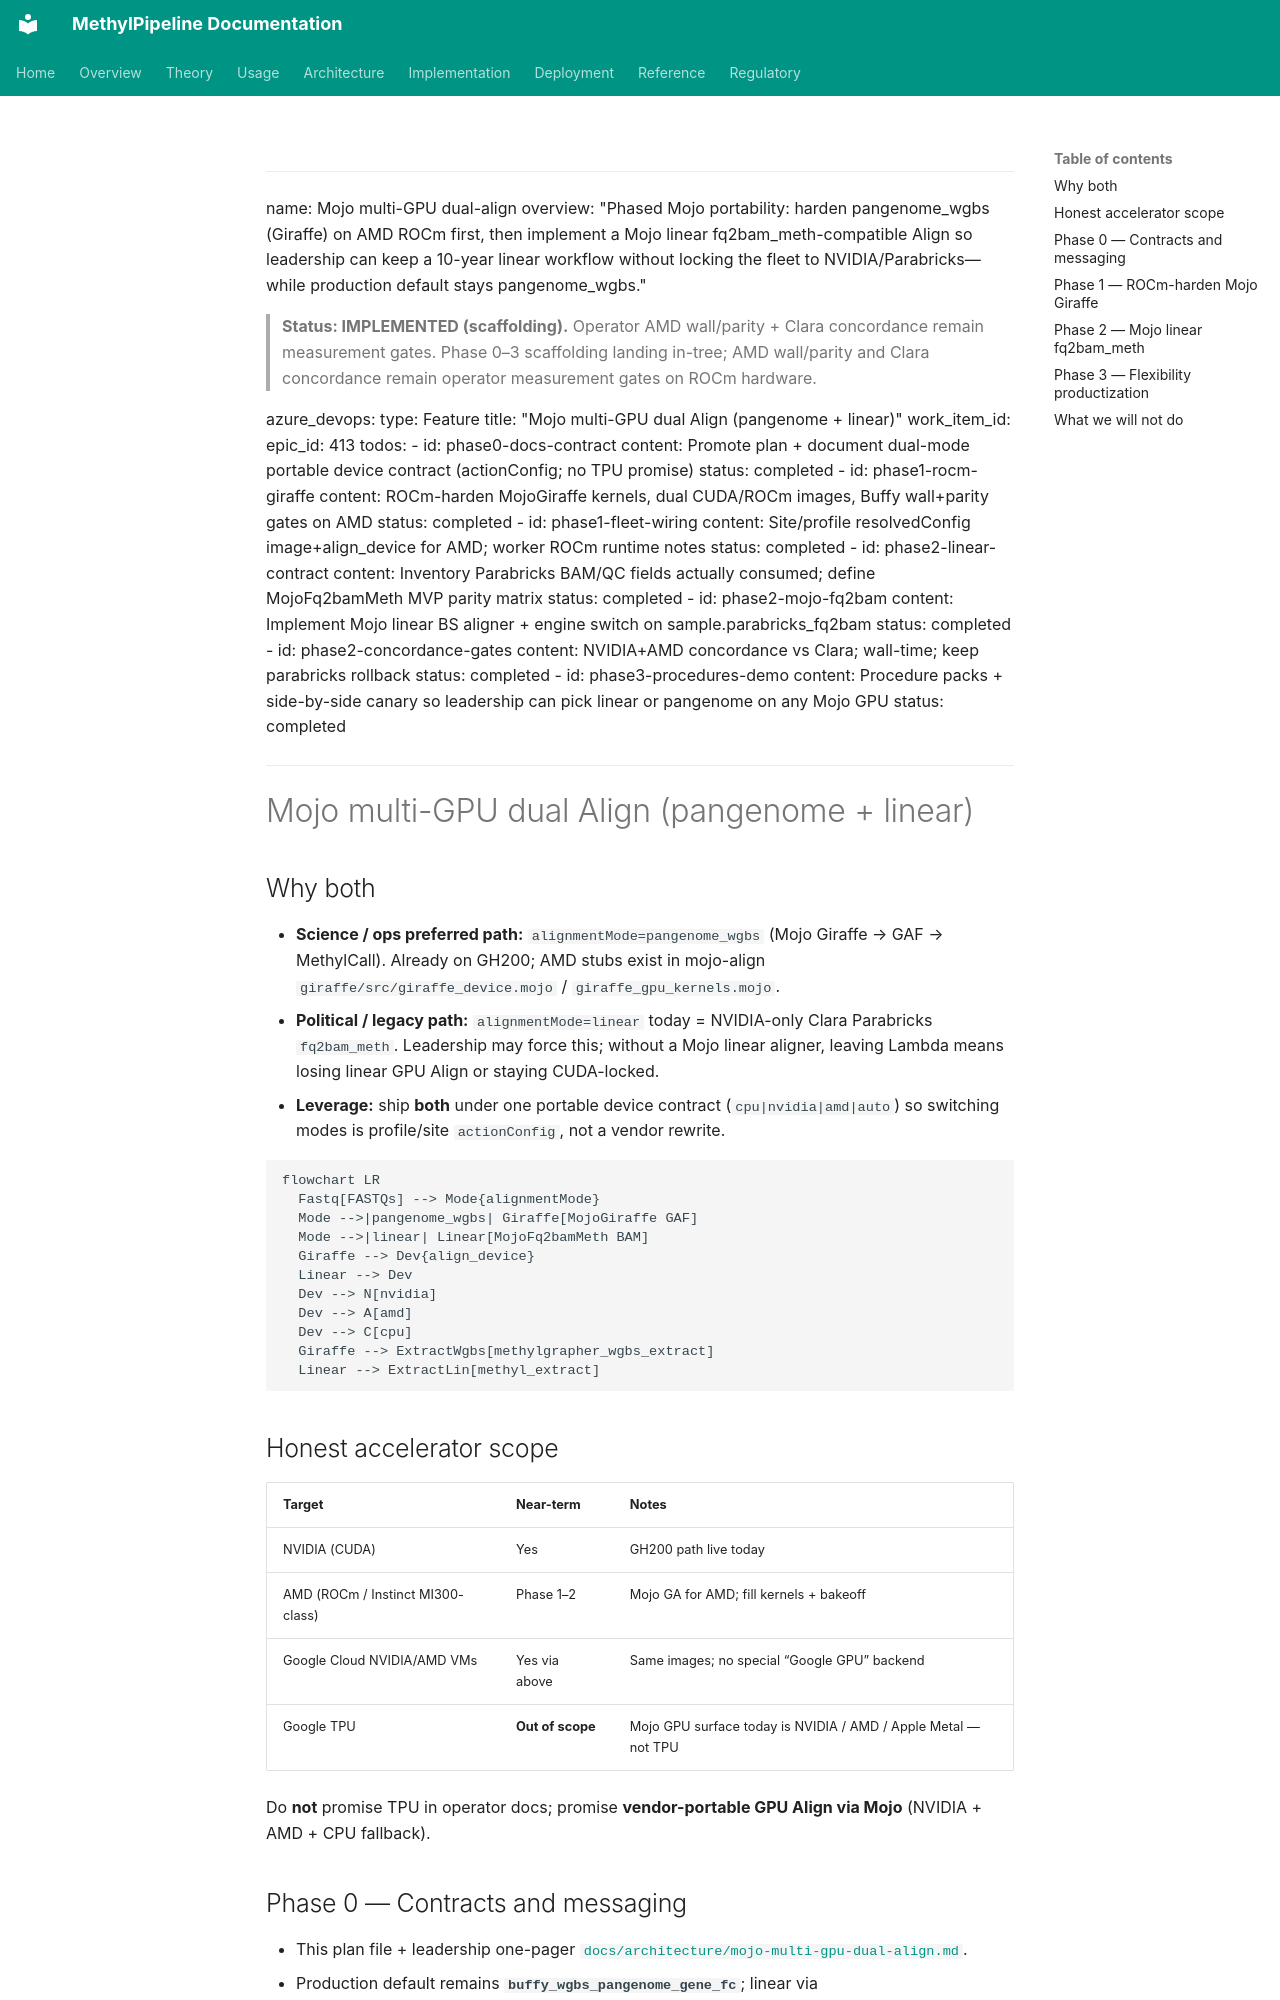

repository: Goliath-Research/GoliathWorkflow · page: plans/mojo-multi-gpu-dual-align.plan/index.html · generator: mkdocs

---
name: Mojo multi-GPU dual-align
overview: "Phased Mojo portability: harden pangenome_wgbs (Giraffe) on AMD ROCm first, then implement a Mojo linear fq2bam_meth-compatible Align so leadership can keep a 10-year linear workflow without locking the fleet to NVIDIA/Parabricks—while production default stays pangenome_wgbs."

> **Status: IMPLEMENTED (scaffolding).** Operator AMD wall/parity + Clara concordance remain measurement gates. Phase 0–3 scaffolding landing in-tree; AMD wall/parity and Clara concordance remain operator measurement gates on ROCm hardware.

azure_devops:
  type: Feature
  title: "Mojo multi-GPU dual Align (pangenome + linear)"
  work_item_id:
  epic_id: 413
todos:
  - id: phase0-docs-contract
    content: Promote plan + document dual-mode portable device contract (actionConfig; no TPU promise)
    status: completed
  - id: phase1-rocm-giraffe
    content: ROCm-harden MojoGiraffe kernels, dual CUDA/ROCm images, Buffy wall+parity gates on AMD
    status: completed
  - id: phase1-fleet-wiring
    content: Site/profile resolvedConfig image+align_device for AMD; worker ROCm runtime notes
    status: completed
  - id: phase2-linear-contract
    content: Inventory Parabricks BAM/QC fields actually consumed; define MojoFq2bamMeth MVP parity matrix
    status: completed
  - id: phase2-mojo-fq2bam
    content: Implement Mojo linear BS aligner + engine switch on sample.parabricks_fq2bam
    status: completed
  - id: phase2-concordance-gates
    content: NVIDIA+AMD concordance vs Clara; wall-time; keep parabricks rollback
    status: completed
  - id: phase3-procedures-demo
    content: Procedure packs + side-by-side canary so leadership can pick linear or pangenome on any Mojo GPU
    status: completed
---

# Mojo multi-GPU dual Align (pangenome + linear)

## Why both

- **Science / ops preferred path:** `alignmentMode=pangenome_wgbs` (Mojo Giraffe → GAF → MethylCall). Already on GH200; AMD stubs exist in mojo-align `giraffe/src/giraffe_device.mojo` / `giraffe_gpu_kernels.mojo`.
- **Political / legacy path:** `alignmentMode=linear` today = NVIDIA-only Clara Parabricks `fq2bam_meth`. Leadership may force this; without a Mojo linear aligner, leaving Lambda means losing linear GPU Align or staying CUDA-locked.
- **Leverage:** ship **both** under one portable device contract (`cpu|nvidia|amd|auto`) so switching modes is profile/site `actionConfig`, not a vendor rewrite.

```mermaid
flowchart LR
  Fastq[FASTQs] --> Mode{alignmentMode}
  Mode -->|pangenome_wgbs| Giraffe[MojoGiraffe GAF]
  Mode -->|linear| Linear[MojoFq2bamMeth BAM]
  Giraffe --> Dev{align_device}
  Linear --> Dev
  Dev --> N[nvidia]
  Dev --> A[amd]
  Dev --> C[cpu]
  Giraffe --> ExtractWgbs[methylgrapher_wgbs_extract]
  Linear --> ExtractLin[methyl_extract]
```
